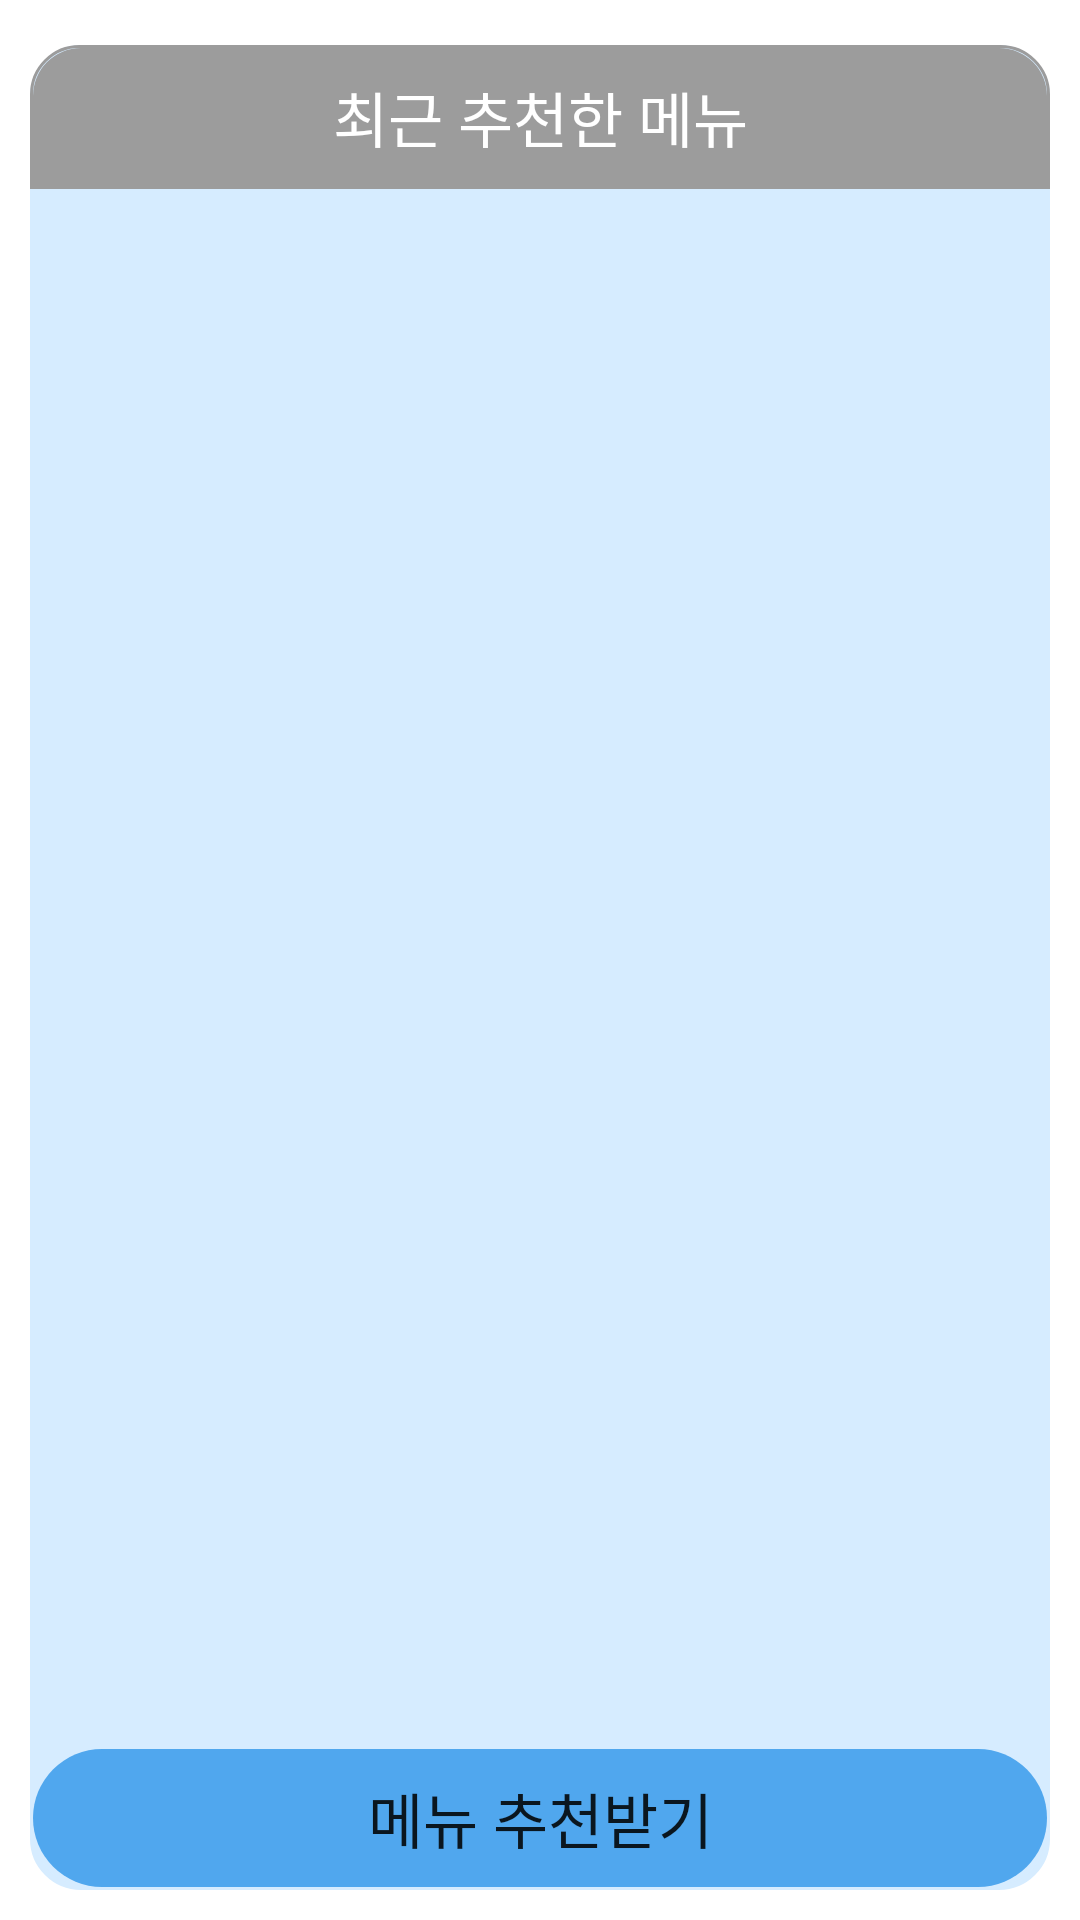

This screen was rendered from an Android layout file. Write that file and the resources it references.
<!-- AndroidManifest.xml: application theme Theme.Refrigerator -->
<!-- res/layout/fragment_home.xml -->
<?xml version="1.0" encoding="utf-8"?>
<FrameLayout xmlns:android="http://schemas.android.com/apk/res/android"
    xmlns:app="http://schemas.android.com/apk/res-auto"
    xmlns:tools="http://schemas.android.com/tools"
    android:layout_width="match_parent"
    android:layout_height="match_parent"
    tools:context=".HomeFragment">

    
    <androidx.constraintlayout.widget.ConstraintLayout
        android:id="@+id/main_home"
        android:layout_width="match_parent"
        android:layout_height="match_parent"
        android:background="@drawable/background_layout"
        android:layout_marginTop="15dp"
        android:layout_marginBottom="10dp"
        android:layout_marginStart="10dp"
        android:layout_marginEnd="10dp"
        >


        <androidx.appcompat.widget.AppCompatButton
            android:id="@+id/top_btn"
            android:layout_width="match_parent"
            android:layout_height="wrap_content"
            android:background="@drawable/top_of_layout"

            android:text="최근 추천한 메뉴"
            android:textColor="@color/white"
            android:fontFamily="@font/jua"
            android:textSize="20sp"
            android:elevation="5dp"

            app:layout_constraintStart_toStartOf="parent"
            app:layout_constraintEnd_toEndOf="parent"
            app:layout_constraintTop_toTopOf="parent"
            >

        </androidx.appcompat.widget.AppCompatButton>
        <androidx.recyclerview.widget.RecyclerView
            android:id="@+id/home_rv"
            android:layout_width="match_parent"
            android:layout_height="0dp"
            android:paddingStart="20dp"
            android:paddingEnd="20dp"
            tools:listitem="@layout/result_item_layout"
            app:layout_constraintTop_toBottomOf="@id/top_btn"
            app:layout_constraintBottom_toTopOf="@id/make_btn"
            >
        </androidx.recyclerview.widget.RecyclerView>
        <androidx.constraintlayout.widget.ConstraintLayout
            android:id="@+id/click_item"
            android:layout_width="270dp"
            android:layout_height="wrap_content"
            android:visibility="gone"

            android:background="@drawable/background_layout"
            android:backgroundTint="@color/white"
            app:layout_constraintStart_toStartOf="parent"
            app:layout_constraintEnd_toEndOf="parent"
            app:layout_constraintTop_toTopOf="parent"
            app:layout_constraintBottom_toBottomOf="parent"
            android:elevation="10dp"
            >
            <ImageView
                android:id="@+id/pic_item"
                android:layout_width="100dp"
                android:layout_height="100dp"
                android:layout_marginStart="20dp"
                android:layout_marginTop="25dp"

                app:layout_constraintStart_toStartOf="parent"
                app:layout_constraintTop_toTopOf="parent"
                app:layout_constraintBottom_toTopOf="@id/star_3">
            </ImageView>

            <TextView
                android:id="@+id/name_item"
                android:layout_width="wrap_content"
                android:layout_height="wrap_content"
                android:layout_marginBottom="10dp"
                android:ellipsize="end"
                android:fontFamily="@font/jua"
                android:singleLine="true"
                android:text="이름"

                android:textColor="@color/black"
                android:textSize="18sp"
                android:textStyle="normal"
                app:layout_constraintBottom_toTopOf="@+id/date_item"
                app:layout_constraintEnd_toEndOf="@+id/date_item"
                app:layout_constraintStart_toStartOf="@+id/date_item"></TextView>

            <TextView
                android:id="@+id/date_item"
                android:layout_width="wrap_content"
                android:layout_height="wrap_content"
                android:layout_marginStart="60dp"
                android:layout_marginEnd="30dp"

                android:fontFamily="@font/jua"
                android:text="00-00-00"
                android:textSize="18sp"
                android:textStyle="normal"

                app:layout_constraintBottom_toBottomOf="@+id/pic_item"
                app:layout_constraintEnd_toStartOf="@id/close_btn"
                app:layout_constraintHorizontal_bias="0.5"
                app:layout_constraintStart_toEndOf="@id/pic_item"
                app:layout_constraintTop_toTopOf="@+id/pic_item"
                app:layout_constraintVertical_bias="0.8"
                tools:ignore="NotSibling">

            </TextView>

            <TextView
                android:id="@+id/star_1"
                android:layout_width="30dp"
                android:layout_height="30dp"
                android:background="@drawable/ic_baseline_star_outline_24"
                app:layout_constraintBottom_toBottomOf="@+id/star_2"
                app:layout_constraintEnd_toStartOf="@id/star_2"
                app:layout_constraintStart_toStartOf="parent"
                app:layout_constraintTop_toTopOf="@+id/star_2"
                app:layout_constraintHorizontal_chainStyle="packed"
                ></TextView>

            <TextView
                android:id="@+id/star_2"
                android:layout_width="30dp"
                android:layout_height="30dp"
                android:background="@drawable/ic_baseline_star_outline_24"
                app:layout_constraintBottom_toBottomOf="@+id/star_3"
                app:layout_constraintEnd_toStartOf="@id/star_3"
                app:layout_constraintStart_toEndOf="@id/star_1"
                app:layout_constraintTop_toTopOf="@+id/star_3"></TextView>

            <TextView
                android:id="@+id/star_3"
                android:layout_width="30dp"
                android:layout_height="30dp"
                android:layout_marginTop="10dp"
                android:background="@drawable/ic_baseline_star_outline_24"
                app:layout_constraintBottom_toTopOf="@+id/ingreds_item"
                app:layout_constraintEnd_toStartOf="@id/star_4"
                app:layout_constraintHorizontal_chainStyle="packed"
                app:layout_constraintStart_toEndOf="@id/star_2"
                app:layout_constraintTop_toBottomOf="@id/pic_item"></TextView>

            <TextView
                android:id="@+id/star_4"
                android:layout_width="30dp"
                android:layout_height="30dp"
                android:background="@drawable/ic_baseline_star_outline_24"
                app:layout_constraintBottom_toBottomOf="@+id/star_3"
                app:layout_constraintEnd_toStartOf="@id/star_5"
                app:layout_constraintStart_toEndOf="@id/star_3"
                app:layout_constraintTop_toTopOf="@+id/star_3"></TextView>

            <TextView
                android:id="@+id/star_5"
                android:layout_width="30dp"
                android:layout_height="30dp"
                android:background="@drawable/ic_baseline_star_outline_24"
                app:layout_constraintBottom_toBottomOf="@+id/star_4"
                app:layout_constraintEnd_toEndOf="parent"
                app:layout_constraintStart_toEndOf="@id/star_4"
                app:layout_constraintTop_toTopOf="@+id/star_4"></TextView>

            <TextView
                android:id="@+id/ingreds_item"
                android:layout_width="match_parent"
                android:layout_height="wrap_content"
                android:layout_marginTop="10dp"
                android:layout_marginBottom="10dp"
                android:background="@drawable/top_border"
                android:fontFamily="@font/jua"

                android:gravity="center_horizontal"
                android:paddingTop="15dp"
                android:text="김치..."
                android:textSize="18sp"

                android:textStyle="normal"
                app:layout_constraintBottom_toBottomOf="parent"
                app:layout_constraintEnd_toEndOf="parent"
                app:layout_constraintStart_toStartOf="parent"
                app:layout_constraintTop_toBottomOf="@id/star_3"></TextView>

            <de.hdodenhof.circleimageview.CircleImageView
                android:id="@+id/close_btn"
                android:layout_width="35dp"
                android:layout_height="35dp"
                android:layout_marginTop="10dp"
                android:layout_marginEnd="10dp"
                android:padding="5dp"

                android:src="@drawable/ic_baseline_close_24"
                android:background="@drawable/close_layout"
                android:backgroundTint="@color/new_blue"
                app:layout_constraintTop_toTopOf="parent"
                app:layout_constraintEnd_toEndOf="parent">

            </de.hdodenhof.circleimageview.CircleImageView>

        </androidx.constraintlayout.widget.ConstraintLayout>
        <Button
            android:id="@+id/make_btn"
            android:layout_width="match_parent"
            android:layout_height="wrap_content"
            android:background="@drawable/bottom_of_layout"

            android:text="메뉴 추천받기"
            android:fontFamily="@font/jua"
            android:textSize="20sp"
            android:elevation="5dp"
            app:layout_constraintBottom_toBottomOf="parent"
            app:layout_constraintStart_toStartOf="parent"
            app:layout_constraintEnd_toEndOf="parent">

        </Button>
    </androidx.constraintlayout.widget.ConstraintLayout>
</FrameLayout>
<!-- res/layout/result_item_layout.xml (included above) -->
<?xml version="1.0" encoding="utf-8"?>
<androidx.constraintlayout.widget.ConstraintLayout xmlns:android="http://schemas.android.com/apk/res/android"
    xmlns:app="http://schemas.android.com/apk/res-auto"
    xmlns:tools="http://schemas.android.com/tools"
    android:background="@drawable/ingredient_list_background"
    android:layout_width="155dp"
    android:layout_height="wrap_content"
    android:elevation="4dp">
    <TextView
        android:id="@+id/food_date"
        android:layout_width="wrap_content"
        android:layout_height="wrap_content"
        android:padding="6dp"
        android:paddingEnd="10dp"
        android:fontFamily="@font/jua"
        android:text="3일 전"
        android:textSize="13sp"
        android:textColor="@color/white"
        android:background="@drawable/result_date"
        app:layout_constraintEnd_toEndOf="parent"
        app:layout_constraintTop_toTopOf="parent"
        >

    </TextView>

    <androidx.constraintlayout.widget.ConstraintLayout
        android:layout_width="match_parent"
        android:layout_height="match_parent"
        android:background= "?attr/selectableItemBackgroundBorderless"
        >
        <ImageView
            android:id="@+id/food_pic"
            android:layout_width="70dp"
            android:layout_height="70dp"
            android:layout_marginTop="27dp"
            android:layout_marginStart="20dp"
            android:layout_marginEnd="20dp"
            android:layout_marginBottom="10dp"
            android:src="@drawable/pic4_harvest"
            android:scaleType="centerCrop"
            app:layout_constraintStart_toStartOf="parent"
            app:layout_constraintTop_toTopOf="parent"
            app:layout_constraintBottom_toTopOf="@id/food_name"
            app:layout_constraintEnd_toEndOf="parent"

            >
        </ImageView>

        <TextView
            android:id="@+id/food_name"
            android:layout_width="0dp"
            android:layout_height="wrap_content"
            android:padding="7dp"

            android:fontFamily="@font/jua"
            android:gravity="center_horizontal"
            android:text="이름"
            android:textColor="@color/black"
            android:textSize="15sp"
            android:textStyle="normal"
            android:background="@drawable/bottom_of_layout"
            android:backgroundTint="@color/grey"

            app:layout_constraintBottom_toBottomOf="parent"
            app:layout_constraintEnd_toEndOf="parent"
            app:layout_constraintStart_toStartOf="parent"
            app:layout_constraintVertical_bias="1.0">

        </TextView>



        <TextView
            android:id="@+id/ingredients"
            android:layout_width="0dp"
            android:layout_height="wrap_content"
            android:layout_marginTop="10dp"
            android:fontFamily="@font/jua"
            android:text="땅콩"
            android:textAlignment="center"
            android:textSize="15sp"

            android:visibility="gone"
            app:layout_constraintBottom_toBottomOf="parent"
            app:layout_constraintEnd_toEndOf="parent"
            app:layout_constraintStart_toStartOf="parent"
            app:layout_constraintTop_toBottomOf="@id/food_pic"></TextView>

    </androidx.constraintlayout.widget.ConstraintLayout>

</androidx.constraintlayout.widget.ConstraintLayout>
<!-- resources referenced by this layout -->
<resources>
  <color name="black">#FF000000</color>
  <color name="grey">#efefef</color>
  <color name="new_blue">#7FBCD2</color>
  <color name="white">#FFFFFFFF</color>
  <!-- drawable background_layout (drawable) -->
  <shape xmlns:android="http://schemas.android.com/apk/res/android"
      android:shape="rectangle">
      <solid android:color="@color/back_sky"/>
      <corners android:radius="16dp"/>
      <stroke android:color="@color/back_sky" android:width="2dp" />
  </shape>
  <!-- drawable ic_baseline_star_outline_24 (drawable) -->
  <vector android:height="24dp" android:tint="#ffef00"
      android:viewportHeight="24" android:viewportWidth="24"
      android:width="24dp" xmlns:android="http://schemas.android.com/apk/res/android">
      <path android:fillColor="@android:color/white" android:pathData="M22,9.24l-7.19,-0.62L12,2 9.19,8.63 2,9.24l5.46,4.73L5.82,21 12,17.27 18.18,21l-1.63,-7.03L22,9.24zM12,15.4l-3.76,2.27 1,-4.28 -3.32,-2.88 4.38,-0.38L12,6.1l1.71,4.04 4.38,0.38 -3.32,2.88 1,4.28L12,15.4z"/>
  </vector>
  <!-- drawable ingredient_list_background (drawable) -->
  <?xml version="1.0" encoding="utf-8"?>
  <shape xmlns:android="http://schemas.android.com/apk/res/android">
      <solid android:color="@color/white" />
      <stroke android:width="2dp" android:color="@color/blue"/>
      <corners android:radius="20dp" />
  </shape>
  <!-- drawable top_border (drawable) -->
  <?xml version="1.0" encoding="utf-8"?>
  <layer-list xmlns:android="http://schemas.android.com/apk/res/android" >
      <item
          android:left="-2dp"
          android:right="-2dp"
          android:bottom="-2dp">
          <shape android:shape="rectangle" >
              <solid android:color="@color/white" />
  
              <stroke
                  android:width="2dp"
                  android:color="@color/grey" />
          </shape>
      </item>
  </layer-list>
  <!-- drawable top_of_layout (drawable) -->
  <?xml version="1.0" encoding="utf-8"?>
  <layer-list xmlns:android="http://schemas.android.com/apk/res/android">
      <item>
          <shape android:shape="rectangle">
              <stroke android:width = "1dp" android:color = "#9c9c9c"/>
              <corners
                  android:bottomRightRadius="0dp"
                  android:bottomLeftRadius="0dp"
                  android:topLeftRadius="16dp"
                  android:topRightRadius="16dp"/>
          </shape>
      </item>
  
      <item
          android:bottom="1dp"
          android:left="1dp"
          android:right="1dp"
          android:top="1dp">
          <shape android:shape="rectangle">
              <solid android:color="#9c9c9c"></solid>
  
              
              
              
              
              
  
              <corners
                  android:bottomRightRadius="0dp"
                  android:bottomLeftRadius="0dp"
                  android:topLeftRadius="16dp"
                  android:topRightRadius="16dp"/>
          </shape>
      </item>
  </layer-list>
  <style name="Theme.Refrigerator" parent="Theme.MaterialComponents.DayNight.NoActionBar">
          
          <item name="colorPrimary">@color/blue</item>
          <item name="colorPrimaryVariant">@color/purple_700</item>
          <item name="colorOnPrimary">@color/white</item>
          
          <item name="colorSecondary">@color/teal_200</item>
          <item name="colorSecondaryVariant">@color/teal_700</item>
          <item name="colorOnSecondary">@color/black</item>
          
          <item name="android:statusBarColor">@color/white</item>
  
          
          <item name="windowNoTitle">true</item>
          <item name="android:windowLightStatusBar" tools:targetApi="m">true</item>
  
      </style>
  <color name="back_sky">#D6ECFF</color>
  <color name="blue">#50a7ee</color>
  <color name="purple_700">#FF3700B3</color>
  <color name="teal_200">#FF03DAC5</color>
  <color name="teal_700">#FF018786</color>
</resources>
